The GitHub repository mocharifa/Klasifikasi3Cabai contains a labelled image folder "image" with 3 categories: hijau, merah, rawit. Examples follow, each with its label.

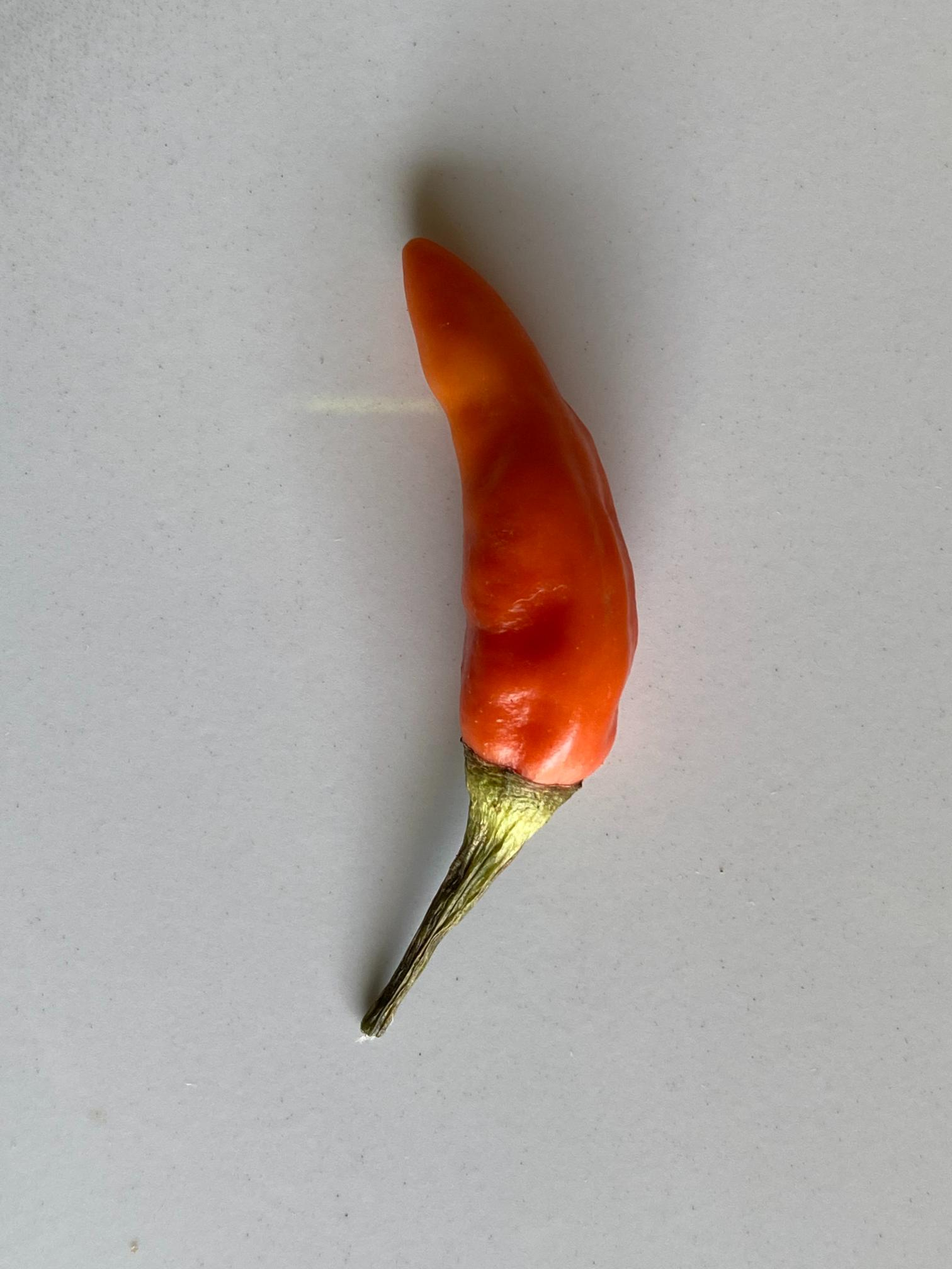
Label: merah

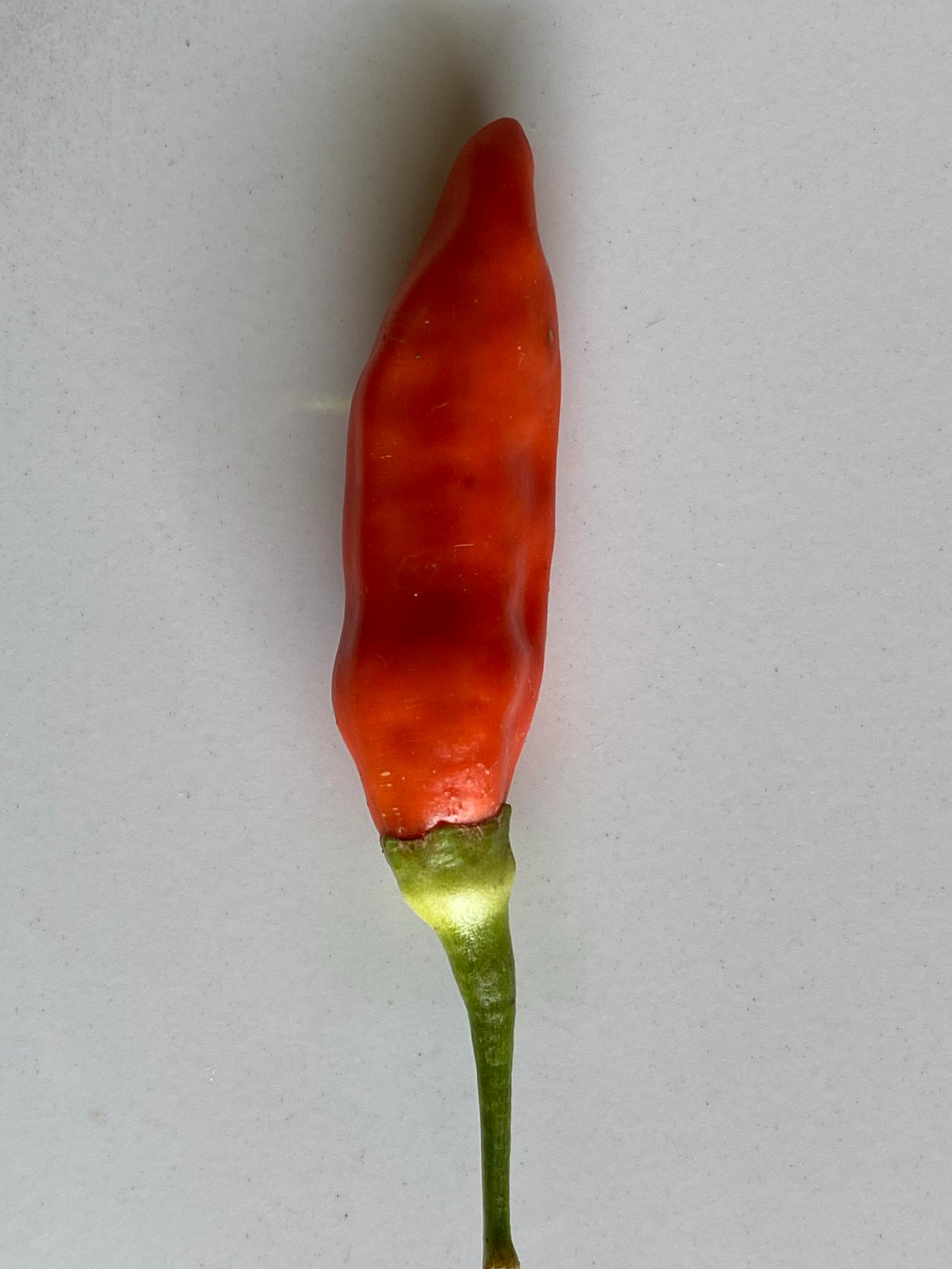
Label: merah

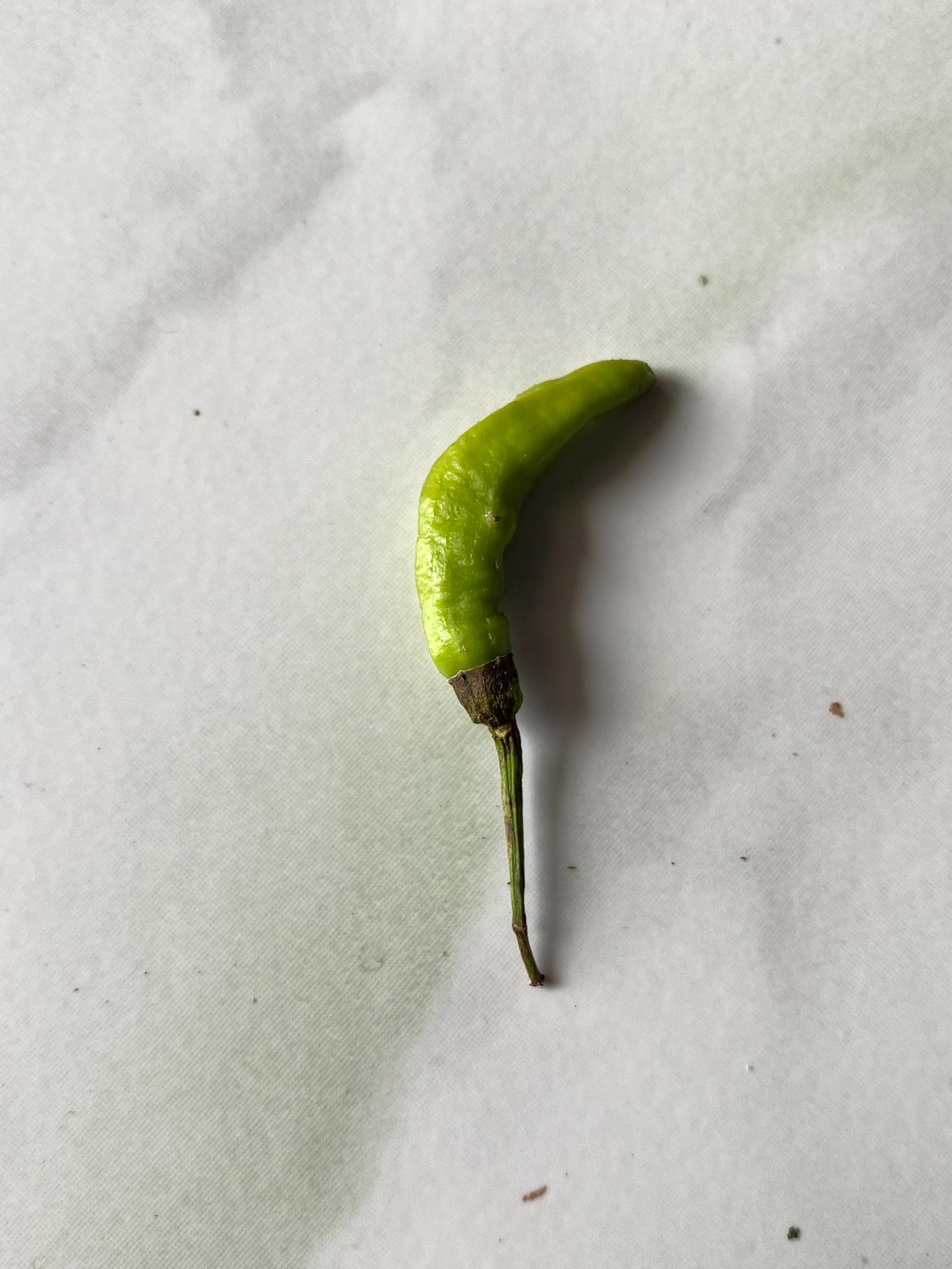
Label: hijau

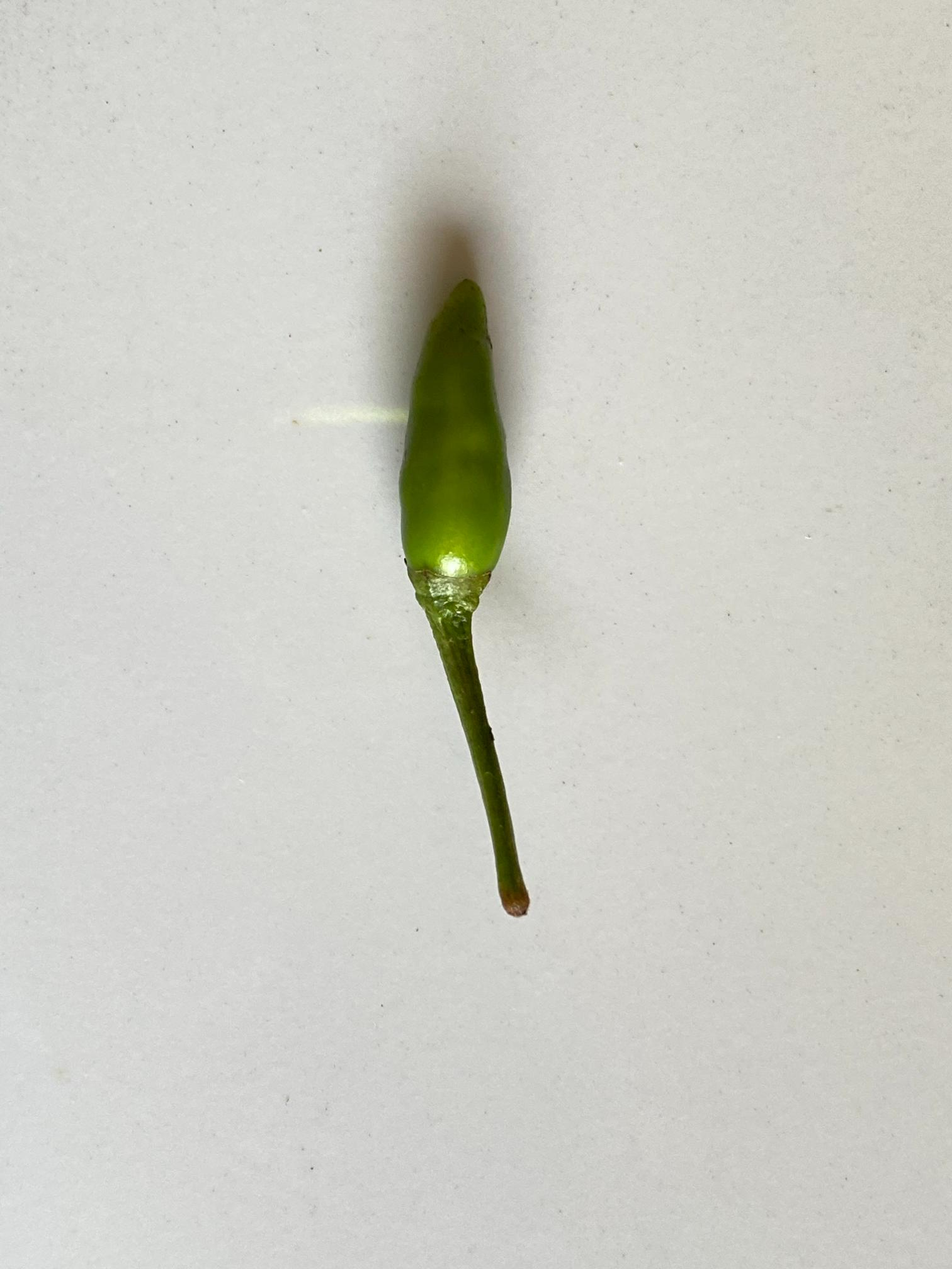
Label: rawit

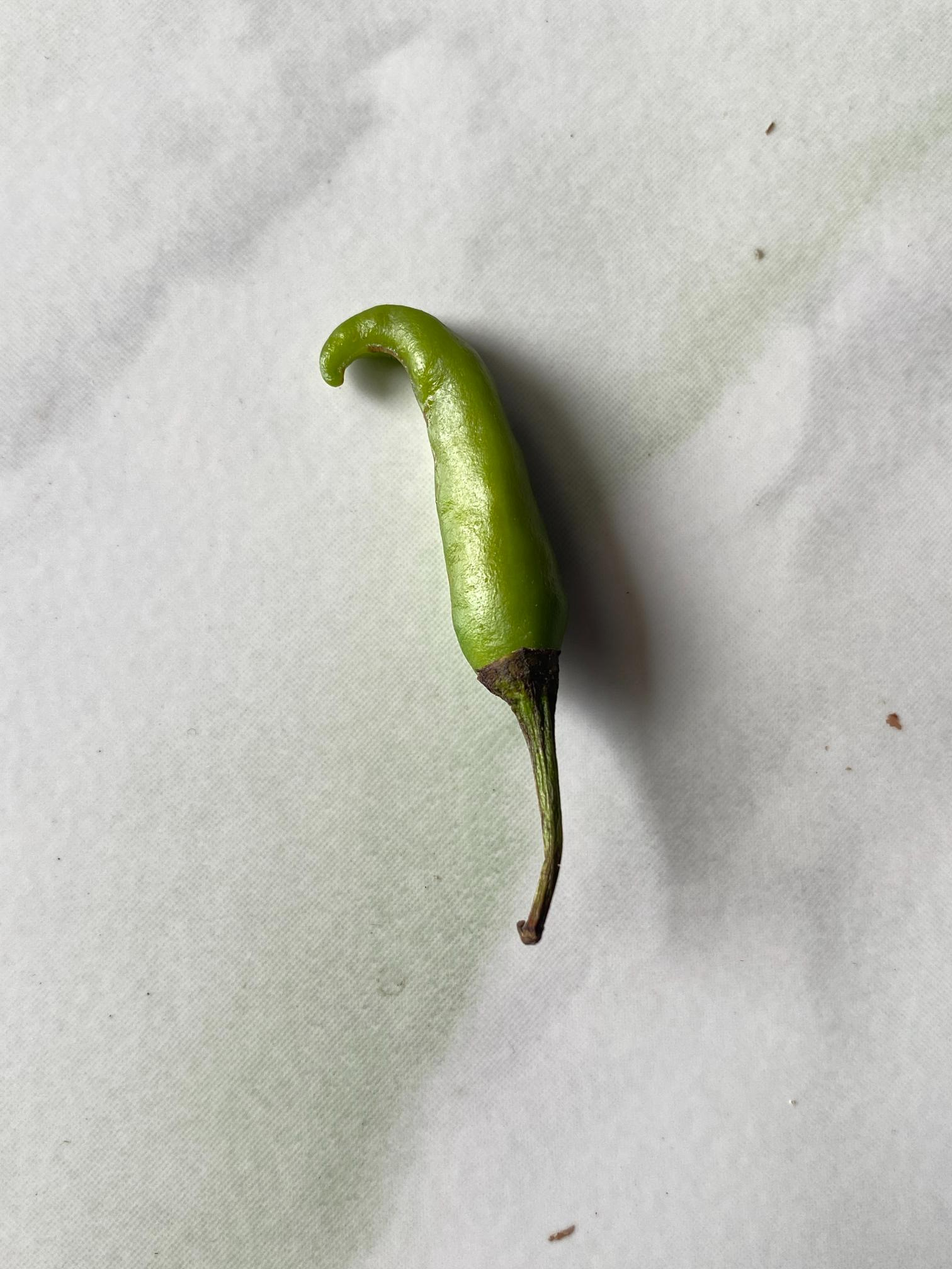
Label: hijau

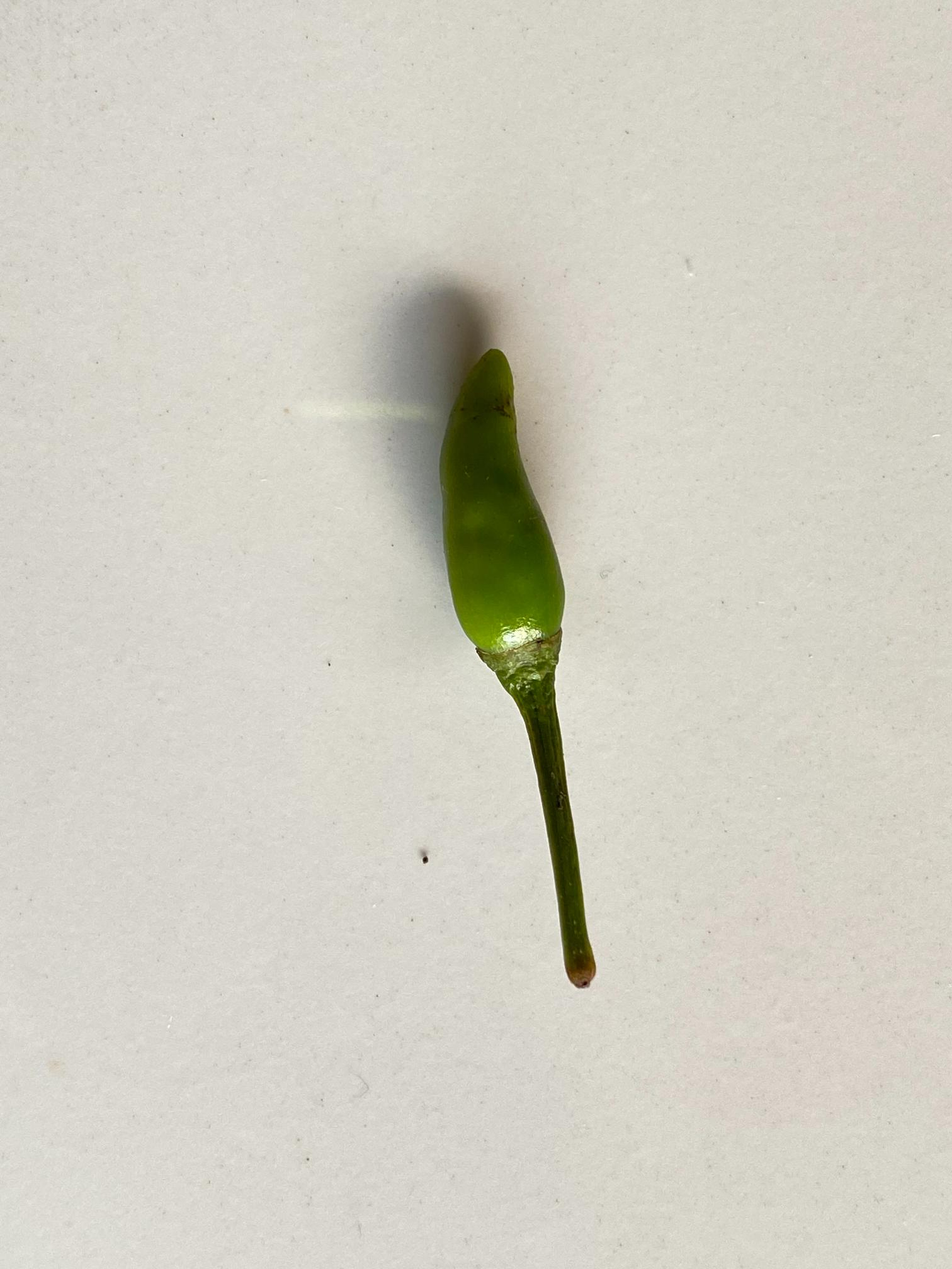
Label: rawit
